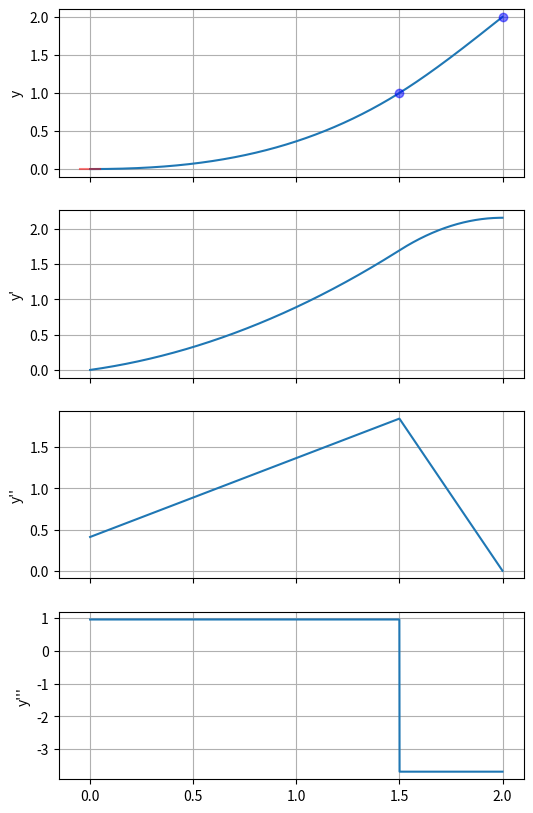

This chart was generated by the following Python code:
# %%
import numpy as np
import matplotlib.pyplot as plt


def get_coeffs_pivot_center(x, y):
    coeffs = np.array(
        [
            [1, x, x**2, x**3, 0, 0, 0, 0],  # value left
            [0, 0, 0, 0, 1, 0, 0, 0],  # value right
            [0, 1, 2 * x, 3 * x**2, 0, -1, 0, 0],  # same slope
            [0, 0, 2, 6 * x, 0, 0, -2, 0],  # same curvature
        ]
    )
    values = np.array([y, y, 0, 0])
    return coeffs, values


def get_coeffs_pivot_end(x, y):
    coeffs = np.array(
        [
            [1, x, x**2, x**3],  # value
            [0, 0, 2, 6 * x],  # no curvature
        ]
    )
    values = np.array([y, 0])
    return coeffs, values


def get_coeffs_clamp_end(x, y, slope):
    coeffs = np.array(
        [
            [1, x, x**2, x**3],  # value
            [0, 1, 2 * x, 3 * x**2],  # slope
        ]
    )
    values = np.array([y, slope])
    return coeffs, values


def get_coeffs_clamp_center(x, y, slope):
    c_left, values_left = get_coeffs_clamp_end(x, y, slope)
    c_right, values_right = get_coeffs_clamp_end(0, y, slope)
    zeros = np.zeros((2, 4))
    coeffs = np.block([[c_left, zeros], [zeros, c_right]])
    values = np.concatenate((values_left, values_right))
    return coeffs, values


class Beam:
    def __init__(self, constraints):
        self.constraints = constraints
        self.x0 = np.array([c[1] for c in constraints])
        A, b = self.get_equations()
        self.coeffs = np.linalg.solve(A, b).reshape([-1, 4])

    @property
    def n_segments(self):
        return len(self.constraints) - 1

    def get_equations(self):
        n_seg = len(self.constraints) - 1
        A = np.zeros([4 * n_seg, 4 * n_seg])
        values = np.zeros([4 * n_seg])
        idx_eq = 0
        idx_segment = 0
        for idx_segment, constraint in enumerate(self.constraints):
            L = self.x0[idx_segment] - self.x0[idx_segment - 1]
            if constraint[0] == "clamp":
                if idx_segment > 0:  # clamp previous segment
                    c, v = get_coeffs_clamp_end(L, constraint[2], constraint[3])
                    A[idx_eq : idx_eq + 2, 4 * idx_segment - 4 : 4 * idx_segment] = c
                    values[idx_eq : idx_eq + 2] = v
                    idx_eq += 2
                if idx_segment < n_seg:  # clamp next segment
                    c, v = get_coeffs_clamp_end(0, constraint[2], constraint[3])
                    A[idx_eq : idx_eq + 2, 4 * idx_segment : 4 * idx_segment + 4] = c
                    values[idx_eq : idx_eq + 2] = v
                    idx_eq += 2
            elif constraint[0] == "pivot":
                if idx_segment == 0:
                    c, v = get_coeffs_pivot_end(0, constraint[2])
                    A[idx_eq : idx_eq + 2, 4 * idx_segment : 4 * idx_segment + 4] = c
                    values[idx_eq : idx_eq + 2] = v
                    idx_eq += 2
                elif idx_segment == n_seg:
                    c, v = get_coeffs_pivot_end(L, constraint[2])
                    A[idx_eq : idx_eq + 2, 4 * idx_segment - 4 : 4 * idx_segment] = c
                    values[idx_eq : idx_eq + 2] = v
                    idx_eq += 2
                else:
                    c, v = get_coeffs_pivot_center(L, constraint[2])
                    A[idx_eq : idx_eq + 4, 4 * idx_segment - 4 : 4 * idx_segment + 4] = c
                    values[idx_eq : idx_eq + 4] = v
                    idx_eq += 4

        return A, values

    def eval(self, x, derivative=0):
        idx_segment = np.clip(np.searchsorted(self.x0, x) - 1, 0, self.n_segments - 1)
        x_rel = x - self.x0[idx_segment]
        coeffs = self.coeffs
        M_deriv = np.array([[0, 0, 0, 0], [1, 0, 0, 0], [0, 2, 0, 0], [0, 0, 3, 0]])
        for _ in range(derivative):
            coeffs = coeffs @ M_deriv
        coeffs = coeffs[idx_segment]
        return coeffs[..., 0] + coeffs[..., 1] * x_rel + coeffs[..., 2] * x_rel**2 + coeffs[..., 3] * x_rel**3


constraints = [
    ("clamp", 0, 0, 0),
    ("pivot", 1.5, 1),
    ("pivot", 2, 2),
]

beam = Beam(constraints)
x_values = np.linspace(min(beam.x0), max(beam.x0), 2_000)
fig, axes = plt.subplots(4, 1, figsize=(6, 10), sharex=True)

for idx_deriv, ax in enumerate(axes):
    y_values = beam.eval(x_values, derivative=idx_deriv)
    # ax.set_title(f"Derivative {idx_deriv}")
    # ax.set_ylabel("y")
    # ax.set_xlabel("x")
    ax.grid()
    ax.plot(x_values, y_values)
    ax.set_ylabel("y" + "'" * idx_deriv)

for c in constraints:
    if c[0] == "clamp":
        dx = 0.05
        _, x, y, slope = c
        axes[0].plot([x - dx, x + dx], [y - slope * dx, y + slope * dx], color="red", alpha=0.5)
    elif c[0] == "pivot":
        _, x, y = c
        axes[0].plot(x, y, "o", color="blue", alpha=0.5)

# y1 = np.diff(y_values) / np.diff(x_values)
# y2 = np.diff(y1) / np.diff(x_values[:-1])
# y3 = np.diff(y2) / np.diff(x_values[:-2])
# axes[1].plot(x_values[:-1], y1)
# axes[2].plot(x_values[:-2], y2)
# axes[3].plot(x_values[:-3], y3)

# for ax in axes:
#     ax.axhline(0, color="black", zorder=0)
